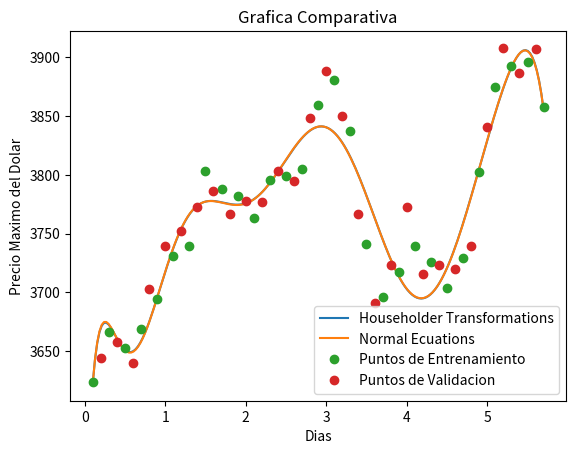

Recreate this plot in Python.
import numpy as np
import matplotlib.pyplot as plt
from time import time
def superior(a,b): #función de sistemas triangulares superiores
	"""
	Entrada: el parametro "a" hace referencia a una matriz nxn que tiene la forma de matriz superior, la cual es la que se pretende resolver
			con el metodo de sustitucion sucesiva hacia atras, b es un arreglo [0...n]. 
	Salida: un arreglo solve[0...n] donde for solve[i] = xi donde 0 <= i < n
	Funcionamiento: en esta implementacion se pretende realizar una sucesion sucesiva hacia atrás
					donde en primer lugar se como la formula a remplazar por cada xi simepre se tiene
					bi - sumatoria, se añade a solve cada valor de bi, posteriormente se haya el valor xn
					y con base en eso se realiza la sumatoria en donde en cada solve[i] se va acumulando el valor
					que le coresponde, esto se realiza desde i = n-2 (por notacion de python) hasta 0.
	"""
	n = len(a[0])
	solve =[b[i] for i in range(n)]
	solve[n-1] = b[n-1]/a[n-1][n-1]
	i = n-2
	while i >= 0:
		for j in range(i+1,n):
			solve[i] = solve[i] - (a[i][j]*solve[j])
		solve[i] = solve[i]/a[i][i]
		i -=1
	return solve

def inferior(a,b): #función de sistemas triangulares inferiores
	n = len(b)
	solve =[b[i] for i in range(n)]
	solve[0] = b[0]/a[0][0]
	for i in range(1,n):
		for j in range(i):
			solve[i] = solve[i] - (a[i][j]*solve[j])
		solve[i] = solve[i]/a[i][i]
	return solve



def ferror(coef,t,y):
	"""
	Entrada: Un arreglo coef, el cual hace referencia a los coeficientes del polinomio de ajuste en cuestion, un arrelgo
			 t y un arreglo "y" los cuales son los datos con los que se piensa verificar el error del polinomio de ajuste
	Salida: Un arreglo errores, el cual son todos los errores absolutos obtenidos para cada valor de t
	Funcionamiento: Se crea un arreglo vacion errores, posteriormenete para cada uno de los valores en t se inyecta dicho valor
					valor en el polinomio de ajuste para así obtener el valor de este, luego se halla la diferencia con respecto
					al valor obtenido y el que está en y, el valor absoluto de dicha diferencia se almacena en el arreglo errores

	"""
	errores = []
	n,m = len(coef),len(t)
	for j in range(m):
		val = 0
		for i in range(n):
			val+= coef[i]*pow(t[j],i)
		errores.append(abs(val-y[j]))			
	return errores

def perror(mean,devia):
	"""
	Entrada: mean es un valor numerico que hace referencia al error medio con respecto a las evaluaciones,
			 devia hace referencia la desviacion estandar (standard deviation en inglés)
	Salida:  Una impresion más organizada de el error medio y la desviacion estandar
	Funcionamiento: lo que se hace es imprimir 2 lineas de texto, una que contiene "Error Medio:" seguido de su
					valor numerico correspondiente, y la otra que contiene "Desviacion Estandar:" seguido de su 
					valor numerico correspondiente.
	"""
	print("Error Medio: " + str(mean))
	print("Desviacion Estandar: " + str(devia))
	return


def plotpoly(t,coef):
	"""
	Entrada: un arreglo t de tiempos, y un arreglo coef de coeficientes los cuales hacen alusion a los coeficientes
			 del polinomio de ajuste
	Salida:  un arrelgo x que hace referencia al conjunto de puntos en el eje X para grafical el polinomio, y un arreglo y
			 el cual hace referncia al conjunto de imagenes de las evaluciaones de x en el polinomio de ajuste a traves de 
			 los coeficientes
	Funcionamiento: Haciendo uso de linspace se crea todos los puntos en el eje X basandose como cota inferior el primer elemento de t,
					y como cota superior el ultimo elemento en t, siendo estos un totol de 200 puntos. Posteriormente se evalua el
					polinomio de ajuste con respecto a arreglo x 
	"""
	x = np.linspace(t[0],t[-1],200)
	n = len(coef)
	y = 0
	for i in range(n):
		y+= coef[i]*pow(x,i)

	return x,y

def SepValues(t,b):
	"""
	Entrada: Un arreglo t que hace referencia al tiempo, y un arreglo b que hace referencia a los valores en el eje y correspondientes
			 a cada valor en el arreglo t
	Salida: 4 arreglos tTrain,tVal, yTrain, yVal los cuales hacen referencia a la separacion de los datos en aquellos de entrenamiento
			(tTrain y yTrain) y los de validacion (tVal y yVal)
	Funcionamiento: Se hace un recorrido por todas las posiciones de los arreglos y aquellos valores en posiciones pares van al grupo
				 	de entrenamiento, y los que esten en impares van a grupo de validacion.
	"""
	n = len(t)
	tTrain,tVal, yTrain, yVal = [],[],[],[]
	for i in range(n):
		if i%2 == 0:
			tTrain.append(t[i])
			yTrain.append(b[i])
		else:
			tVal.append(t[i])
			yVal.append(b[i])
	return tTrain,tVal, yTrain, yVal

def Householder(g,t,b):
	"""
	Entrada: un numero p perteneciente a los naturales positivos, el cual hace referencia a la cantidad de parametros
			 que tendría el polinomio de ajuste, un arreglo t donde for all i,j where i < j | t[i] < t[j], por ultimo 
			 llega un arreglo b el cual hace referencia a los valores en el eje "y", correspondientes al arreglo t.
	Salida: la funcion retorna un arreglo coef el cual es el conjunto de coeficientes correspondientes al polinomio de ajuste obtenido 
			a traves de metodo de transformaciones householder, de igual manera retorna un arreglo x de 200 posiciones y un arreglo "y" de 200
			posiciones los cuales son utilizados para graficar el polinomio de ajuste obtenido. esto 2 arreglos se crean a traves de la
			funcion plotpoly
	Funcionamiento: En primer lugar teniendo el tamaño de t y la cantidad de parametros del polinomio de ajuste, se crea la matriz A, posteriormente
					se itera por cada columna, en cada iteracion se halla el vector v correspondiente haciendo uso de la norma de la columna en cuestion,
					de ahí se pasa a hallar la matris H a traves de la formula vista en clase. Finalmente se multiplica la matriz A por la H hasta quedar
					con un sistema triangular superior y este se resuleve haciendo uso de sutitucion sucesiva hacia atras.
	"""
	n = len(t)
	A = [[None for _ in range(g+1)] for _ in range(n)]
	for i in range(n):
		for j in range(g+1):A[i][j] = pow(t[i],j)
	col = len(A[0])	
	fil = len(A)
	m = np.identity(fil)
	for i in range(col):		
		v = [0 for _ in range(fil)]
		a = [0 for _ in range(fil)]
		for j in range(i,fil):
			a[j]=A[j][i]
		norm = np.linalg.norm(a)
		v[i] = norm
		if a[i]*v[i] > 0: v[i] = -1*v[i]		
		aux = np.subtract(a,v)
		v = np.zeros((fil,1))
		for h in range(i,fil):
			v[h][0] = aux[h]
		vt = np.transpose(v)		
		ar = np.matmul(v,vt)		
		ab = np.matmul(vt,v)				
		c = 2*(ar/ab)
		h = np.subtract(m,c)		
		A = np.dot(h,A)
		b = np.matmul(h,b)		
	coef= superior(A,b)
	#print("Coefficients = ")
	#print(coef)
	x,y = plotpoly(t,coef)		
	return x,y,coef


def Ecn(g,t,b):
	"""
	Entrada: un numero p perteneciente a los naturales positivos, el cual hace referencia a la cantidad de parametros
			 que tendría el polinomio de ajuste, un arreglo t donde for all i,j where i < j | t[i] < t[j], por ultimo 
			 llega un arreglo b el cual hace referencia a los valores en el eje y correspondientes al arreglo t
	Salida: la funcion retorna un arreglo coef el cual es el conjunto de coeficientes correspondientes al polinomio de ajuste obtenido 
			a traves de metodo de ecuaciones normales, de igual manera retorna un arreglo x de 200 posiciones y un arreglo "y" de 200
			posiciones los cuales son utilizados para graficar el polinomio de ajuste obtenido. esto 2 arreglos se crean a traves de la
			funcion plotpoly
	Funcionamiento: En primer lugar teniendo el tamaño de t y la cantidad de parametros del polinomio de ajuste, se crea la matriz A,
					posteriormente usando numpy se obtiene la matriz transpuesta de A llamada At, luego se multiplican ambas matrices
					y se multiplica tambien el vector b por At, finalmente se utiliza la descomposicion de cholesky para obtenr las matrices
					L y  L1, usando los metodos se sustitucion sucesiva correspondientes se resulven los sistemas triangulares resultantes,
					utilizando el  resultado de L como entrada para resolver L1. finalmente ya teniendo los coeficientes se hace uso de la
					funcion plotpoly para obtener la imagens y preimagens de polinomio de ajuste resultante.
	"""
	n = len(t)
	A = [[None for _ in range(g+1)] for _ in range(n)]
	for i in range(n):
		for j in range(g+1):A[i][j] = pow(t[i],j)	
	At = np.transpose(A)
	Aa = np.dot(At,A)
	bb = np.dot(At,b)	
	L = np.linalg.cholesky(Aa)
	L1 = np.transpose(L)	
	y = inferior(L,bb)
	#print("Y = ")
	#print(y)
	coef = superior(L1,y)
	#print("Coefficients = ")
	#print(coef)
	x,y = plotpoly(t,coef)


	return x,y,coef

def main():
	timeStart = time()
	g = 11
	t = [0.1, 0.2, 0.3, 0.4, 0.5, 0.6, 0.7, 0.8, 0.9, 1.0, 1.1, 1.2, 1.3, 1.4, 1.5, 1.6, 1.7, 1.8, 1.9, 2.0, 2.1, 2.2, 2.3, 2.4, 2.5, 2.6, 2.7, 2.8, 2.9, 3.0, 3.1, 3.2, 3.3, 3.4, 3.5, 3.6, 3.7, 3.8, 3.9, 4.0, 4.1, 4.2, 4.3, 4.4, 4.5, 4.6, 4.7, 4.8, 4.9, 5.0, 5.1, 5.2, 5.3, 5.4, 5.5, 5.6, 5.7]
	y = [3624, 3644, 3666, 3658, 3653, 3640, 3669, 3703, 3694, 3739, 3731, 3752, 3739, 3773, 3803, 3786, 3788, 3767, 3782, 3778, 3763, 3777, 3796, 3803, 3799, 3795, 3805, 3848, 3859, 3888, 3881, 3850, 3837, 3767, 3741, 3691, 3696, 3723, 3717, 3773, 3739, 3716, 3726, 3723, 3704, 3720, 3729, 3739, 3802, 3841, 3875, 3908, 3893, 3887, 3896, 3907, 3858]
	tTrain,tVal, yTrain, yVal = SepValues(t,y) # Se separan los valores en validacion y entrenamiento
	print("Ecuaciones Normales")
	EcnStart = time()
	xEcn,yEcn,EcCoef = Ecn(g,tTrain,yTrain)
	#Hallan elos errores absolutos error medio y desviacion estandar
	EcnErr = ferror(EcCoef,tVal,yVal)
	EcnMeanEr = np.mean(EcnErr)
	EcnStd = np.std(EcnErr)
	perror(EcnMeanEr,EcnStd)
	EcnTotal = time() - EcnStart #Se evalua el timepo que tomo ejecutar el algoritmo de Ecuaciones Normales
	print()
	print("Transformaciones Householder")
	HHStart = time()
	xHH,yHH,HHCoef = Householder(g,tTrain,yTrain)
	#Hallan elos errores absolutos error medio y desviacion estandar
	HHErr = ferror(HHCoef,tVal,yVal)
	HHmeanEr = np.mean(HHErr)
	HHStd = np.std(HHErr)
	perror(HHmeanEr,HHStd)
	HHTotal = time() - HHStart #Se evalua el timepo que tomo ejecutar el algoritmo de Transformaciones Householder
	print()
	print("Tiempos de Ejecucion")
	print("Transformaciones Householder: " + str(HHTotal))
	print("Ecuaciones Normales: " + str(EcnTotal))
	plt.plot(xHH,yHH, label = "Householder Transformations")
	plt.plot(xEcn, yEcn, label = "Normal Ecuations")
	plt.plot(tTrain, yTrain, 'o', label = "Puntos de Entrenamiento")
	plt.plot(tVal,yVal, 'o', label = "Puntos de Validacion")
	plt.title("Grafica Comparativa")
	plt.xlabel("Dias")
	plt.ylabel("Precio Maximo del Dolar") #comentar esta linea para la base de datos 1
	#plt.ylabel("Casos confirmados de Covid 19 en el Meta") descomentar esta linea para la base de datos 1
	plt.legend()
	plt.show() #Graficar
	return
main()

"""
tBase1 = [0.1, 0.2, 0.3, 0.4, 0.5, 0.6, 0.7, 0.8, 0.9, 1.0, 1.1, 1.2, 1.3, 1.4, 1.5, 1.6, 1.7, 1.8, 1.9, 2.0, 2.1, 2.2, 2.3, 2.4, 2.5, 2.6, 2.7, 2.8, 2.9, 3.0, 3.1, 3.2, 3.3, 3.4, 3.5, 3.6, 3.7, 3.8, 3.9, 4.0, 4.1, 4.2, 4.3, 4.4, 4.5, 4.6, 4.7, 4.8, 4.9, 5.0, 5.1, 5.2, 5.3, 5.4, 5.5, 5.6, 5.7, 5.8, 5.9, 6.0, 6.1, 6.2, 6.3, 6.4, 6.5, 6.6, 6.7, 6.8, 6.9, 7.0, 7.1, 7.2, 7.3, 7.4]
yBase1 = [1,1,1,2,2,1,4,1,1,1,1,2,1,1,1,17,1,2,2,5,10,5,20,30,5,21,11,24,24,44,19,14,89,4,26,84,6,85,1,195,5,20,77,68,3,8,2,4,2,4,2,11,1,2,1,1,3,1,5,5,3,2,2,3,1,4,2,5,4,21,8,10,5,9]
tBase2 = [0.1, 0.2, 0.3, 0.4, 0.5, 0.6, 0.7, 0.8, 0.9, 1.0, 1.1, 1.2, 1.3, 1.4, 1.5, 1.6, 1.7, 1.8, 1.9, 2.0, 2.1, 2.2, 2.3, 2.4, 2.5, 2.6, 2.7, 2.8, 2.9, 3.0, 3.1, 3.2, 3.3, 3.4, 3.5, 3.6, 3.7, 3.8, 3.9, 4.0, 4.1, 4.2, 4.3, 4.4, 4.5, 4.6, 4.7, 4.8, 4.9, 5.0, 5.1, 5.2, 5.3, 5.4, 5.5, 5.6, 5.7]
yBase2 = [3624, 3644, 3666, 3658, 3653, 3640, 3669, 3703, 3694, 3739, 3731, 3752, 3739, 3773, 3803, 3786, 3788, 3767, 3782, 3778, 3763, 3777, 3796, 3803, 3799, 3795, 3805, 3848, 3859, 3888, 3881, 3850, 3837, 3767, 3741, 3691, 3696, 3723, 3717, 3773, 3739, 3716, 3726, 3723, 3704, 3720, 3729, 3739, 3802, 3841, 3875, 3908, 3893, 3887, 3896, 3907, 3858]
"""
